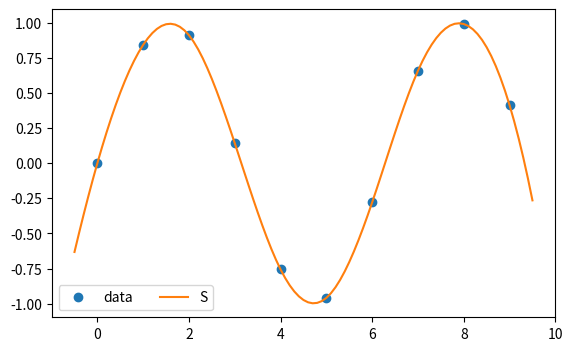

This figure's Python source:
from scipy.interpolate import CubicSpline
import numpy as np
import matplotlib.pyplot as plt
x = np.arange(0,10,1)
y = np.sin(x)
cs = CubicSpline(x, y)
print (cs)
xs = np.arange(-0.5, 9.6, 0.1)
fig, ax = plt.subplots(figsize=(6.5, 4))
ax.plot(x, y, 'o', label='data')
#ax.plot(xs, np.sin(xs), label='true')
ax.plot(xs, cs(xs), label="S")
#ax.plot(xs, cs(xs, 1), label="S'")
#ax.plot(xs, cs(xs, 2), label="S''")
#ax.plot(xs, cs(xs, 3), label="S'''")
#ax.set_xlim(-0.5, 9.5)
ax.legend(loc='lower left', ncol=2)
plt.savefig("sine.png")

